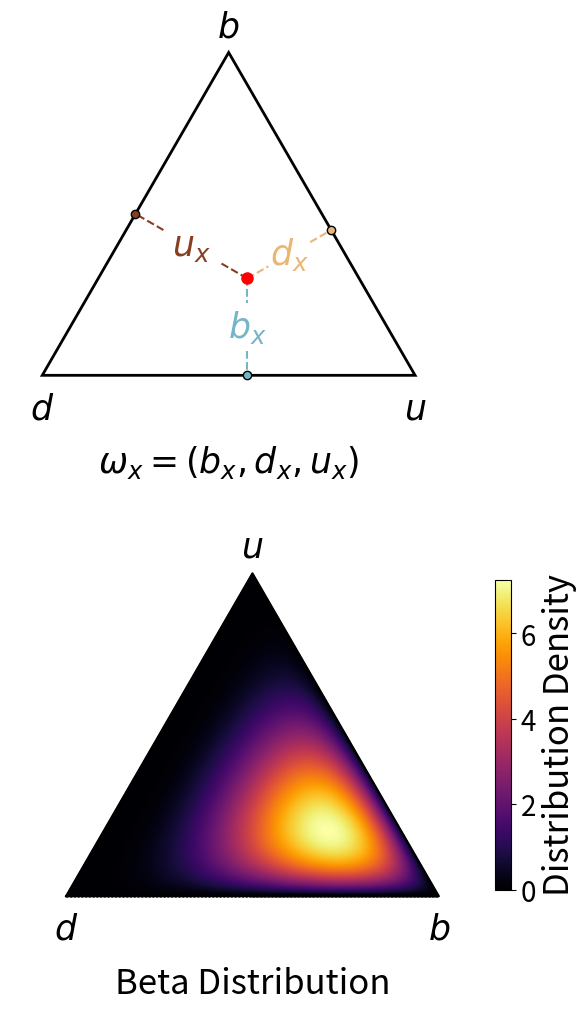

The script that saved this image:
import numpy as np
import matplotlib.pyplot as plt
from scipy.stats import dirichlet
from matplotlib.patches import RegularPolygon
text_size = 25  # 全局字体大小

# Function to generate vertices of an equilateral triangle
def generate_triangle_vertices():
    L = 2 / np.sqrt(3)  # Side length
    return np.array([[0, 0], [L, 0], [L / 2, 1]])  # Vertices (B, A, C)

# Function to generate barycentric grid and convert to Cartesian coordinates
def generate_barycentric_grid(resolution=400):
    b_values = np.linspace(0, 1, resolution)
    d_values = np.linspace(0, 1, resolution)
    grid_b, grid_d = np.meshgrid(b_values, d_values)
    u_values = 1 - grid_b - grid_d  # u = 1 - b - d

    # Mask valid barycentric coordinates where all b, d, and u > 0
    mask = (u_values > 0) & (grid_b > 0) & (grid_d > 0)
    grid_b, grid_d, grid_u = grid_b[mask], grid_d[mask], u_values[mask]

    # Convert to Cartesian coordinates
    L = 2 / np.sqrt(3)
    x = grid_b * L + grid_d * 0 + grid_u * (L / 2)
    y = grid_d * 0 + grid_u * 1
    return x, y, np.vstack([grid_b, grid_d, grid_u]).T  # Cartesian and barycentric

# Function to compute Dirichlet density
def compute_dirichlet_density(barycentric_coords, alpha):
    return np.array([dirichlet.pdf(coord, alpha) for coord in barycentric_coords])

# Function to project a point to a line segment (find perpendicular foot)
def project_to_line(p, a, b):
    ap = p - a
    ab = b - a
    t = np.dot(ap, ab) / np.dot(ab, ab)
    t = np.clip(t, 0, 1)  # Ensure projection is within the segment
    return a + t * ab

# Function to plot Barycentric triangle with perpendicular lines (First Subplot)
def plot_barycentric_triangle(ax):
    vertices = generate_triangle_vertices()
    L = 2 / np.sqrt(3)

    # Draw triangle
    ax.fill(*zip(*vertices), edgecolor='black', facecolor='white', linewidth=2)

    # Annotate vertices
    ax.text(0, -0.05, r'$d$', fontsize=text_size, ha='center', va='top')
    ax.text(L, -0.05, r'$u$', fontsize=text_size, ha='center', va='top')
    ax.text(L / 2, 1.05, r'$b$', fontsize=text_size, ha='center')

    # Define barycentric coordinates
    disbelief = 0.3
    belief = 0.4
    uncertainty = 1 - disbelief - belief

    # Convert to Cartesian coordinates
    bx = disbelief * 0 + belief * L + uncertainty * (L / 2)
    by = disbelief * 0 + belief * 0 + uncertainty * 1
    barycenter = np.array([bx, by])

    # Plot barycentric point
    ax.plot(bx, by, 'o', color='red', markersize=8, label=r'$C_x$', zorder=5)

    # Draw perpendicular lines in two segments to leave space for text labels
    edge_pairs = [
        (vertices[0], vertices[1], (118/ 255,181/ 255,197/ 255), r'$b_x$'),
        (vertices[1], vertices[2], (234/ 255,182/ 255,118/ 255), r'$d_x$'),
        (vertices[2], vertices[0], (135/ 255,62/ 255,35/ 255), r'$u_x$')
    ]
    for a, b, color, label in edge_pairs:
        foot = project_to_line(barycenter, a, b)
        line_x = [barycenter[0], foot[0]]
        line_y = [barycenter[1], foot[1]]

        # Divide the line into two segments
        mid_x = (barycenter[0] + foot[0]) / 2
        mid_y = (barycenter[1] + foot[1]) / 2

        # Draw first segment
        ax.plot([line_x[0], (line_x[0] + mid_x) / 2], [line_y[0], (line_y[0] + mid_y) / 2],
                '--', color=color, linewidth=1.5)
        # Draw second segment
        ax.plot([(line_x[1] + mid_x) / 2, line_x[1]], [(line_y[1] + mid_y) / 2, line_y[1]],
                '--', color=color, linewidth=1.5)

        # Plot foot of the perpendicular
        ax.plot(foot[0], foot[1], 'o', color=color, markersize=6, markeredgecolor='black')

        # Add label at the center of the line
        ax.text(mid_x, mid_y, label, fontsize=text_size, color=color, ha='center', va='center')

    # # Add custom arrow and pattern
    # ax.annotate('', xy=(1.1, 0.5), xytext=(L / 2, 0.5),  # Arrow start and end points
    #             arrowprops=dict(facecolor='black', shrink=0.05, width=1, headwidth=8))

    # Draw circles using RegularPolygon
    circle_x = 2 / np.sqrt(3) + 0.25  # Align with colorbar x-coordinate
    radius = 0.05
    circle_centers = [0.5, 0.65, 0.35]
    circle_colors = ['blue', 'green', 'purple']
    for center, color in zip(circle_centers, circle_colors):
        patch = RegularPolygon((circle_x, center), numVertices=50, radius=radius, color=color, zorder=10)
        ax.add_patch(patch)

    # Add label below the triangle
    ax.text(L / 2, -0.3, r'$\omega_x=(b_x, d_x, u_x)$', fontsize=text_size, ha='center')

    # Axis settings
    ax.set_aspect('equal')
    ax.axis('off')



# Function to plot Dirichlet heatmaps and the Barycentric triangle
def plot_combined_heatmaps():
    vertices = generate_triangle_vertices()
    x, y, barycentric_coords = generate_barycentric_grid()

    # Define alphas and titles
    alphas = [
        [4, 2, 2]
    ]
    labels = [
        "Beta Distribution"
    ]

    # Create figure with subplots in a vertical layout (2 rows, 1 column)
    fig, axes = plt.subplots(len(alphas) + 1, 1, figsize=(6, 10),  # Adjust size for vertical layout
                             gridspec_kw={'hspace': 0.1},  # Reduce vertical space
                             constrained_layout=True)

    # First subplot: Barycentric triangle
    plot_barycentric_triangle(axes[0])

    # Compute densities for all alphas and apply log transformation
    all_densities = []
    for alpha in alphas:
        density = compute_dirichlet_density(barycentric_coords, alpha)
        log_density = density  # Log transformation
        all_densities.append(log_density)

    vmin = min(np.min(d) for d in all_densities)
    vmax = max(np.max(d) for d in all_densities)

    # Remaining subplots: Dirichlet heatmaps with log-scaled densities and contour lines
    for i, (alpha, ax, label) in enumerate(zip(alphas, axes[1:], labels)):
        log_density = all_densities[i]
        # Heatmap scatter plot
        sc = ax.scatter(x, y, c=log_density, cmap='inferno', s=1, edgecolor=None, vmin=vmin, vmax=vmax)
        ax.plot(*zip(*np.vstack([vertices, vertices[0]])), 'k-', linewidth=1.5)

        # Annotate vertices
        ax.text(0, -0.05, r'$d$', fontsize=text_size, ha='center', va='top')
        ax.text(2 / np.sqrt(3), -0.05, r'$b$', fontsize=text_size, ha='center', va='top')
        ax.text(1 / np.sqrt(3), 1.05, r'$u$', fontsize=text_size, ha='center')

        # Add alpha label below the triangle
        ax.text(1 / np.sqrt(3), -0.3, label, fontsize=text_size, ha='center')

        ax.set_aspect('equal')
        ax.axis('off')

        # Add a colorbar only for the heatmap
        cbar = fig.colorbar(sc, ax=ax, location='right', shrink=0.8)
        cbar.ax.set_ylabel("Distribution Density", fontsize=text_size)
        cbar.ax.tick_params(labelsize=20)

    # Set consistent axis limits for all subplots
    for ax in axes:
        ax.set_xlim(-0.1, 2 / np.sqrt(3) + 0.1)
        ax.set_ylim(-0.1, 1.1)

    plt.savefig("beta_heatmaps_tight_vertical.jpg", dpi=300)
    plt.show()

# Execute the combined function
plot_combined_heatmaps()
